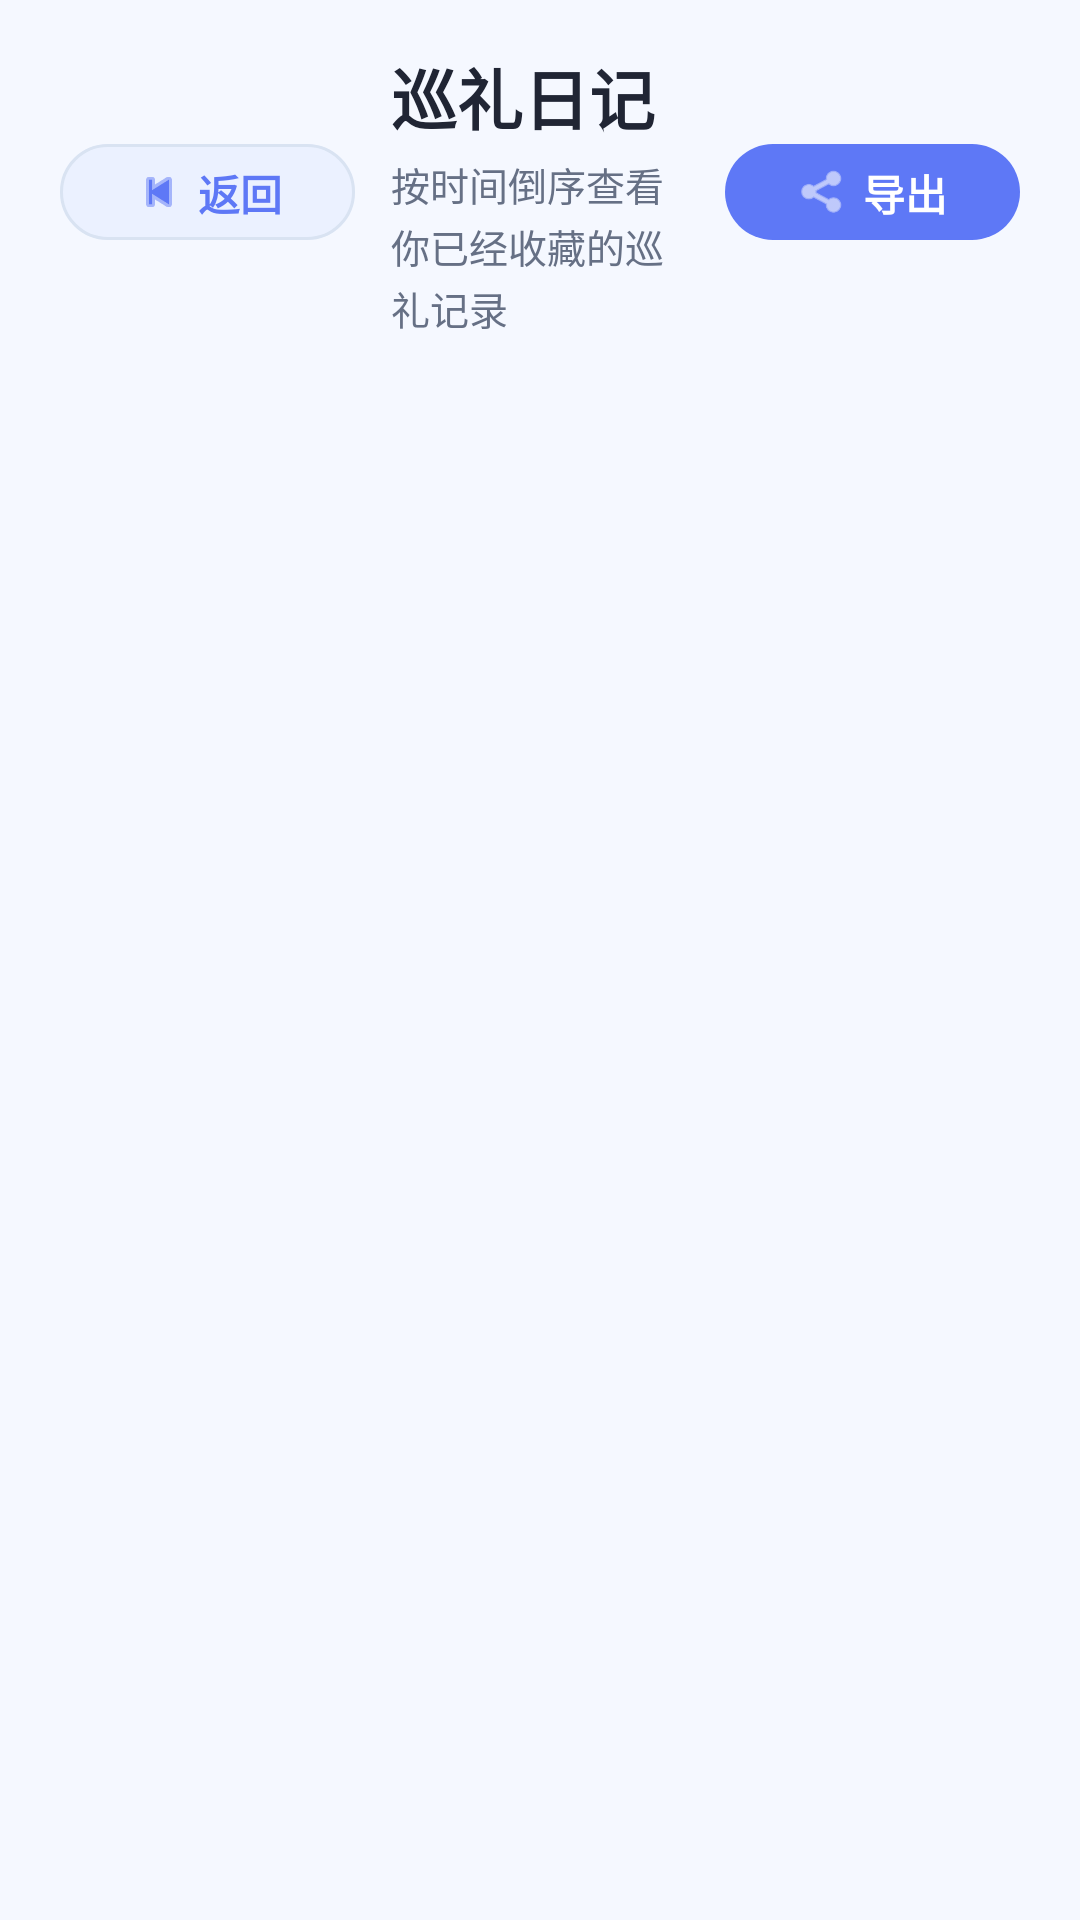

Android layout source for this screen:
<!-- AndroidManifest.xml: application theme Theme.Livecamera -->
<!-- res/layout/activity_pilgrim_diary.xml -->
<?xml version="1.0" encoding="utf-8"?>
<androidx.constraintlayout.widget.ConstraintLayout xmlns:android="http://schemas.android.com/apk/res/android"
    xmlns:app="http://schemas.android.com/apk/res-auto"
    xmlns:tools="http://schemas.android.com/tools"
    android:id="@+id/mainDiary"
    android:layout_width="match_parent"
    android:layout_height="match_parent"
    android:background="@color/page_background"
    tools:context=".PilgrimDiaryActivity">

    <LinearLayout
        android:id="@+id/layoutDiaryHeader"
        android:layout_width="0dp"
        android:layout_height="wrap_content"
        android:layout_marginStart="20dp"
        android:layout_marginTop="16dp"
        android:layout_marginEnd="20dp"
        android:gravity="center_vertical"
        android:orientation="horizontal"
        app:layout_constraintEnd_toEndOf="parent"
        app:layout_constraintStart_toStartOf="parent"
        app:layout_constraintTop_toTopOf="parent">

        <com.google.android.material.button.MaterialButton
            android:id="@+id/btnDiaryBack"
            android:layout_width="wrap_content"
            android:layout_height="40dp"
            android:minHeight="40dp"
            android:text="@string/action_back"
            android:textAllCaps="false"
            android:textColor="@color/brand_primary"
            android:textStyle="bold"
            app:backgroundTint="@color/chip_brand_background"
            app:cornerRadius="20dp"
            app:icon="@android:drawable/ic_media_previous"
            app:iconPadding="4dp"
            app:iconTint="@color/brand_primary"
            app:rippleColor="@color/glass_button_ripple"
            app:strokeColor="@color/card_stroke"
            app:strokeWidth="1dp" />

        <LinearLayout
            android:layout_width="0dp"
            android:layout_height="wrap_content"
            android:layout_marginStart="12dp"
            android:layout_marginEnd="10dp"
            android:layout_weight="1"
            android:orientation="vertical">

            <TextView
                android:id="@+id/tvDiaryTitle"
                android:layout_width="match_parent"
                android:layout_height="wrap_content"
                android:includeFontPadding="false"
                android:text="@string/diary_title"
                android:textColor="@color/text_primary"
                android:textSize="22sp"
                android:textStyle="bold" />

            <TextView
                android:id="@+id/tvDiarySubtitle"
                android:layout_width="match_parent"
                android:layout_height="wrap_content"
                android:layout_marginTop="4dp"
                android:includeFontPadding="false"
                android:lineSpacingExtra="2dp"
                android:text="@string/diary_subtitle"
                android:textColor="@color/text_secondary"
                android:textSize="13sp" />
        </LinearLayout>

        <com.google.android.material.button.MaterialButton
            android:id="@+id/btnExportDiary"
            android:layout_width="wrap_content"
            android:layout_height="40dp"
            android:minHeight="40dp"
            android:text="导出"
            android:textAllCaps="false"
            android:textColor="@android:color/white"
            android:textStyle="bold"
            app:backgroundTint="@color/brand_primary"
            app:cornerRadius="20dp"
            app:icon="@android:drawable/ic_menu_share"
            app:iconPadding="4dp"
            app:iconTint="@android:color/white"
            app:rippleColor="@color/cta_ripple"
            tools:ignore="HardcodedText" />
    </LinearLayout>

    <ProgressBar
        android:id="@+id/pbDiaryLoading"
        style="?android:attr/progressBarStyleLarge"
        android:layout_width="wrap_content"
        android:layout_height="wrap_content"
        android:visibility="gone"
        app:layout_constraintBottom_toBottomOf="parent"
        app:layout_constraintEnd_toEndOf="parent"
        app:layout_constraintStart_toStartOf="parent"
        app:layout_constraintTop_toBottomOf="@id/layoutDiaryHeader"
        tools:visibility="visible" />

    <TextView
        android:id="@+id/tvDiaryLoading"
        android:layout_width="wrap_content"
        android:layout_height="wrap_content"
        android:layout_marginTop="16dp"
        android:text="@string/diary_loading"
        android:textColor="@color/text_secondary"
        android:textSize="14sp"
        android:visibility="gone"
        app:layout_constraintEnd_toEndOf="parent"
        app:layout_constraintStart_toStartOf="parent"
        app:layout_constraintTop_toBottomOf="@id/pbDiaryLoading"
        tools:visibility="visible" />

    <com.google.android.material.card.MaterialCardView
        android:id="@+id/cardDiaryEmpty"
        android:layout_width="0dp"
        android:layout_height="wrap_content"
        android:layout_marginStart="20dp"
        android:layout_marginEnd="20dp"
        android:visibility="gone"
        app:cardBackgroundColor="@color/surface_primary"
        app:cardCornerRadius="24dp"
        app:cardElevation="1dp"
        app:layout_constraintEnd_toEndOf="parent"
        app:layout_constraintStart_toStartOf="parent"
        app:layout_constraintTop_toBottomOf="@id/layoutDiaryHeader"
        app:strokeColor="@color/card_stroke"
        app:strokeWidth="1dp"
        tools:visibility="visible">

        <LinearLayout
            android:layout_width="match_parent"
            android:layout_height="wrap_content"
            android:orientation="vertical"
            android:padding="24dp">

            <TextView
                android:id="@+id/tvDiaryEmptyTitle"
                android:layout_width="match_parent"
                android:layout_height="wrap_content"
                android:gravity="center"
                android:text="@string/diary_empty_title"
                android:textColor="@color/text_primary"
                android:textSize="18sp"
                android:textStyle="bold" />

            <TextView
                android:id="@+id/tvDiaryEmptyMessage"
                android:layout_width="match_parent"
                android:layout_height="wrap_content"
                android:layout_marginTop="10dp"
                android:gravity="center"
                android:lineSpacingExtra="4dp"
                android:text="@string/diary_empty_message"
                android:textColor="@color/text_secondary"
                android:textSize="14sp" />
        </LinearLayout>
    </com.google.android.material.card.MaterialCardView>

    <androidx.core.widget.NestedScrollView
        android:id="@+id/scrollDiaryContent"
        android:layout_width="0dp"
        android:layout_height="0dp"
        android:clipToPadding="false"
        android:fillViewport="true"
        android:paddingTop="16dp"
        android:paddingBottom="28dp"
        android:visibility="gone"
        app:layout_constraintBottom_toBottomOf="parent"
        app:layout_constraintEnd_toEndOf="parent"
        app:layout_constraintStart_toStartOf="parent"
        app:layout_constraintTop_toBottomOf="@id/layoutDiaryHeader"
        tools:visibility="visible">

        <LinearLayout
            android:id="@+id/layoutDiaryRecords"
            android:layout_width="match_parent"
            android:layout_height="wrap_content"
            android:orientation="vertical"
            android:paddingStart="20dp"
            android:paddingEnd="20dp" />
    </androidx.core.widget.NestedScrollView>

</androidx.constraintlayout.widget.ConstraintLayout>
<!-- resources referenced by this layout -->
<resources>
  <color name="brand_primary">#5E78F6</color>
  <color name="card_stroke">#D9E3F2</color>
  <color name="chip_brand_background">#EBF1FF</color>
  <color name="cta_ripple">#33FFFFFF</color>
  <color name="glass_button_ripple">#265E78F6</color>
  <color name="page_background">#F5F8FF</color>
  <color name="surface_primary">#FCFEFF</color>
  <color name="text_primary">#202534</color>
  <color name="text_secondary">#667085</color>
  <string name="action_back">返回</string>
  <string name="diary_empty_message">先完成一次识别并点击“记录打卡”，这里就会出现你的巡礼日记。</string>
  <string name="diary_empty_title">还没有巡礼记录</string>
  <string name="diary_loading">正在读取本地巡礼日记…</string>
  <string name="diary_subtitle">按时间倒序查看你已经收藏的巡礼记录</string>
  <string name="diary_title">巡礼日记</string>
  <style name="Theme.Livecamera" parent="Base.Theme.Livecamera" />
  <style name="Base.Theme.Livecamera" parent="Theme.Material3.DayNight.NoActionBar">
          
          
      </style>
</resources>
